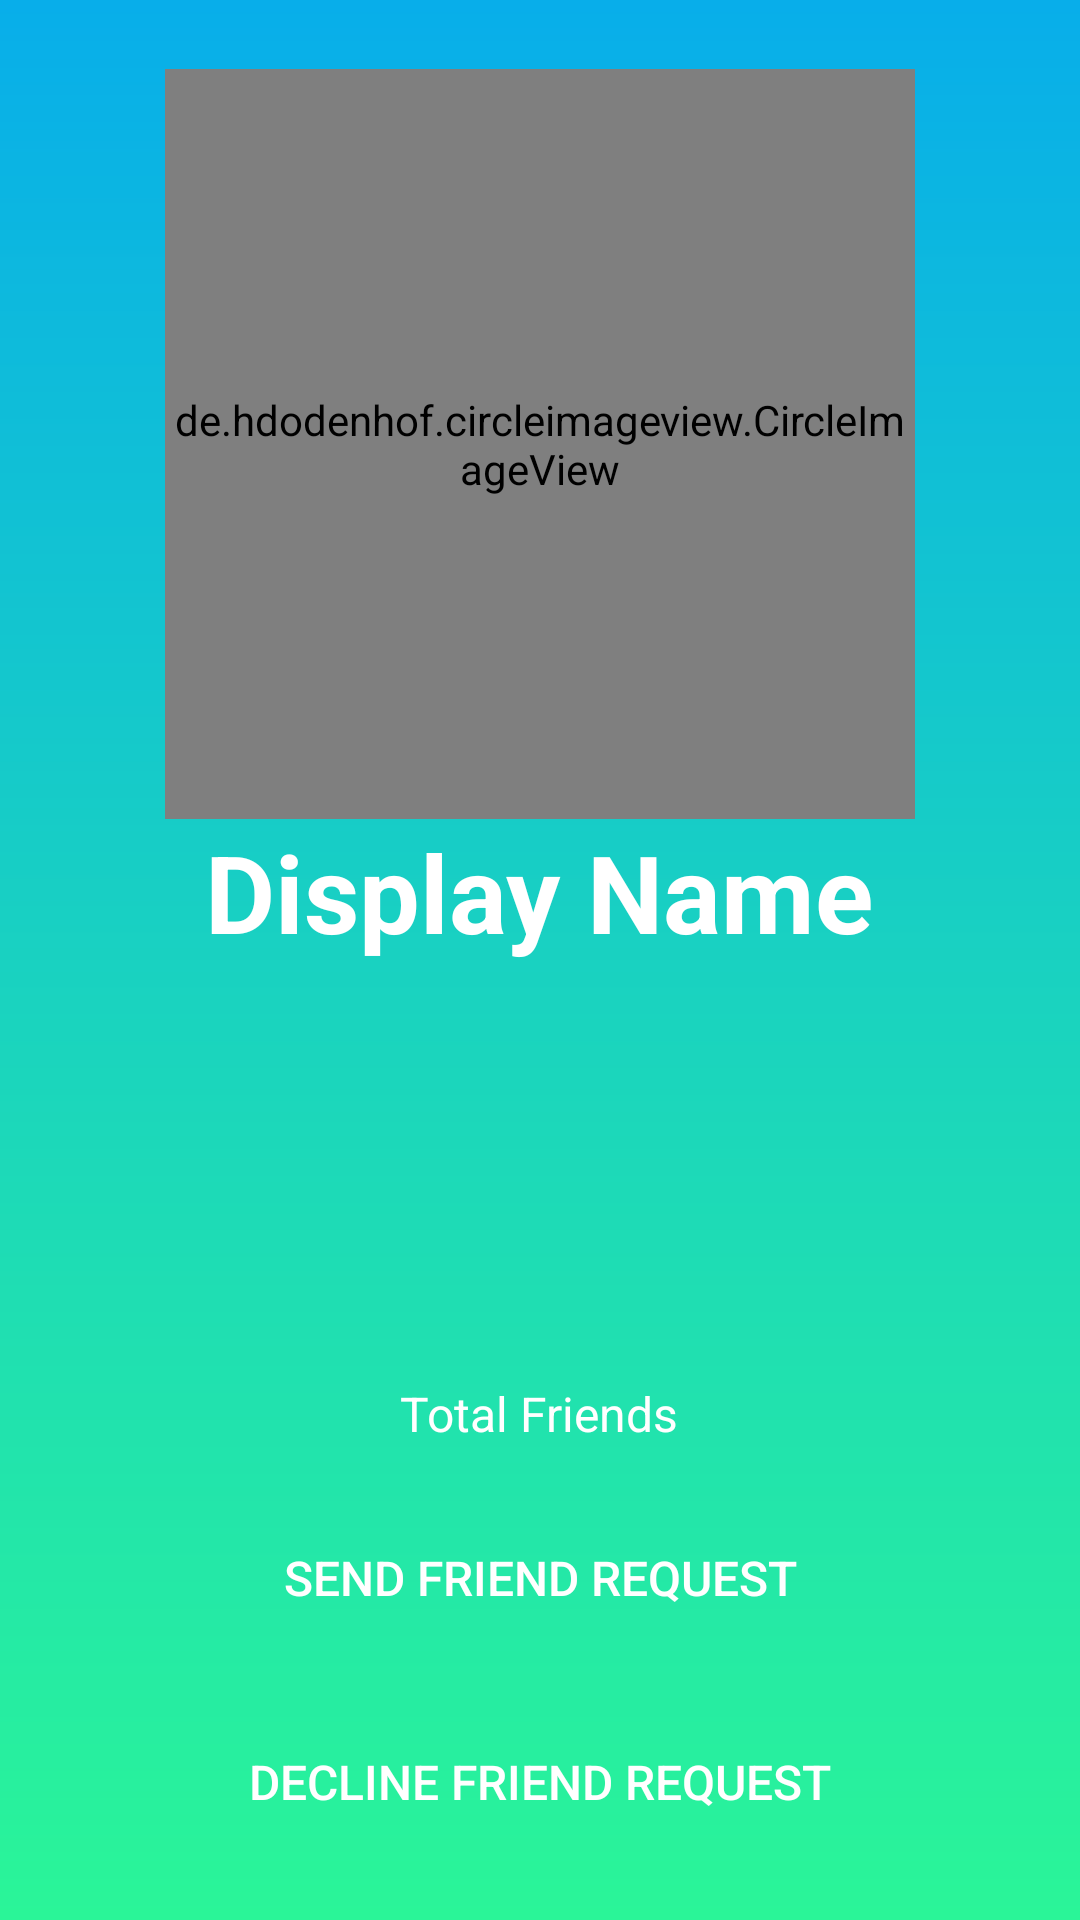

Here is an Android app screen rendered from its layout file. Give the layout XML and the strings, colors and styles it references.
<!-- AndroidManifest.xml: application theme AppTheme -->
<!-- res/layout/activity_profile.xml -->
<?xml version="1.0" encoding="utf-8"?>
<RelativeLayout xmlns:android="http://schemas.android.com/apk/res/android"
                xmlns:app="http://schemas.android.com/apk/res-auto"
                xmlns:tools="http://schemas.android.com/tools"
                android:id="@+id/settings_layout"
                android:layout_width="match_parent"
                android:layout_height="match_parent"
                android:background="@drawable/bg_gradient"
                android:orientation="vertical">

    <de.hdodenhof.circleimageview.CircleImageView
        android:id="@+id/profile_image"
        android:layout_width="250dp"
        android:layout_height="250dp"
        android:src="@drawable/ic_account"
        android:layout_marginTop="23dp"
        android:layout_alignParentTop="true"
        android:layout_centerHorizontal="true"/>

    <TextView
        android:id="@+id/profile_display_name"
        android:layout_width="wrap_content"
        android:layout_height="wrap_content"
        android:text="Display Name"
        android:textColor="#ffffff"
        android:textSize="36sp"
        android:textStyle="bold"
        android:layout_below="@+id/profile_image"
        android:layout_centerHorizontal="true"/>

    <TextView
        android:id="@+id/profile_friends_count"
        android:layout_width="wrap_content"
        android:layout_height="wrap_content"
        android:layout_above="@+id/profile_send_rq_button"
        android:layout_centerHorizontal="true"
        android:layout_marginBottom="20dp"
        android:text="Total Friends"
        android:textColor="#ffffff"
        android:textSize="16sp"/>

    <Button
        android:id="@+id/profile_send_rq_button"
        android:layout_width="220dp"
        android:layout_height="wrap_content"
        android:layout_marginLeft="20dp"
        android:background="@drawable/button_frame"
        android:text="SEND FRIEND REQUEST"
        android:textColor="#ffffffff"
        android:textSize="16sp"
        android:layout_marginBottom="20dp"
        android:layout_above="@+id/profile_decline_button"
        android:layout_centerHorizontal="true"/>

    <Button
        android:id="@+id/profile_decline_button"
        android:layout_width="220dp"
        android:layout_height="wrap_content"
        android:layout_marginBottom="22dp"
        android:layout_marginLeft="20dp"
        android:background="@drawable/button_frame"
        android:text="DECLINE FRIEND REQUEST"
        android:textColor="#ffffffff"
        android:textSize="16sp"
        android:layout_alignParentBottom="true"
        android:layout_centerHorizontal="true"/>


</RelativeLayout>
<!-- resources referenced by this layout -->
<resources>
  <!-- drawable bg_gradient (drawable) -->
  <?xml version="1.0" encoding="utf-8"?>
  <shape
      xmlns:android="http://schemas.android.com/apk/res/android"
      android:shape="rectangle"
      >
  
      <gradient
          android:angle="270"
          android:startColor="#08AEEA"
          android:endColor="#2AF598"
          />
  </shape>
  <!-- drawable ic_account: png bitmap (drawable-xxxhdpi, 6564 bytes) -->
  <style name="AppTheme" parent="Theme.AppCompat.Light.NoActionBar">
          
          <item name="colorPrimary">@color/colorPrimary</item>
          <item name="colorPrimaryDark">@color/colorPrimaryDark</item>
          <item name="colorAccent">@color/colorAccent</item>
  
          <item name="android:colorButtonNormal">@drawable/button_selector</item>
          <item name="colorButtonNormal">@drawable/button_selector</item>
          <item name="android:buttonStyle">@style/MeetButtonStyle</item>
      </style>
  <color name="colorPrimary">#08AEEA</color>
  <color name="colorPrimaryDark">#08AEEA</color>
  <color name="colorAccent">#2AF598</color>
  <style name="MeetButtonStyle" parent="Widget.AppCompat.Button">
          <item name="android:textColor">@color/colorTitle</item>
      </style>
  <color name="colorTitle">#ffffff</color>
</resources>
